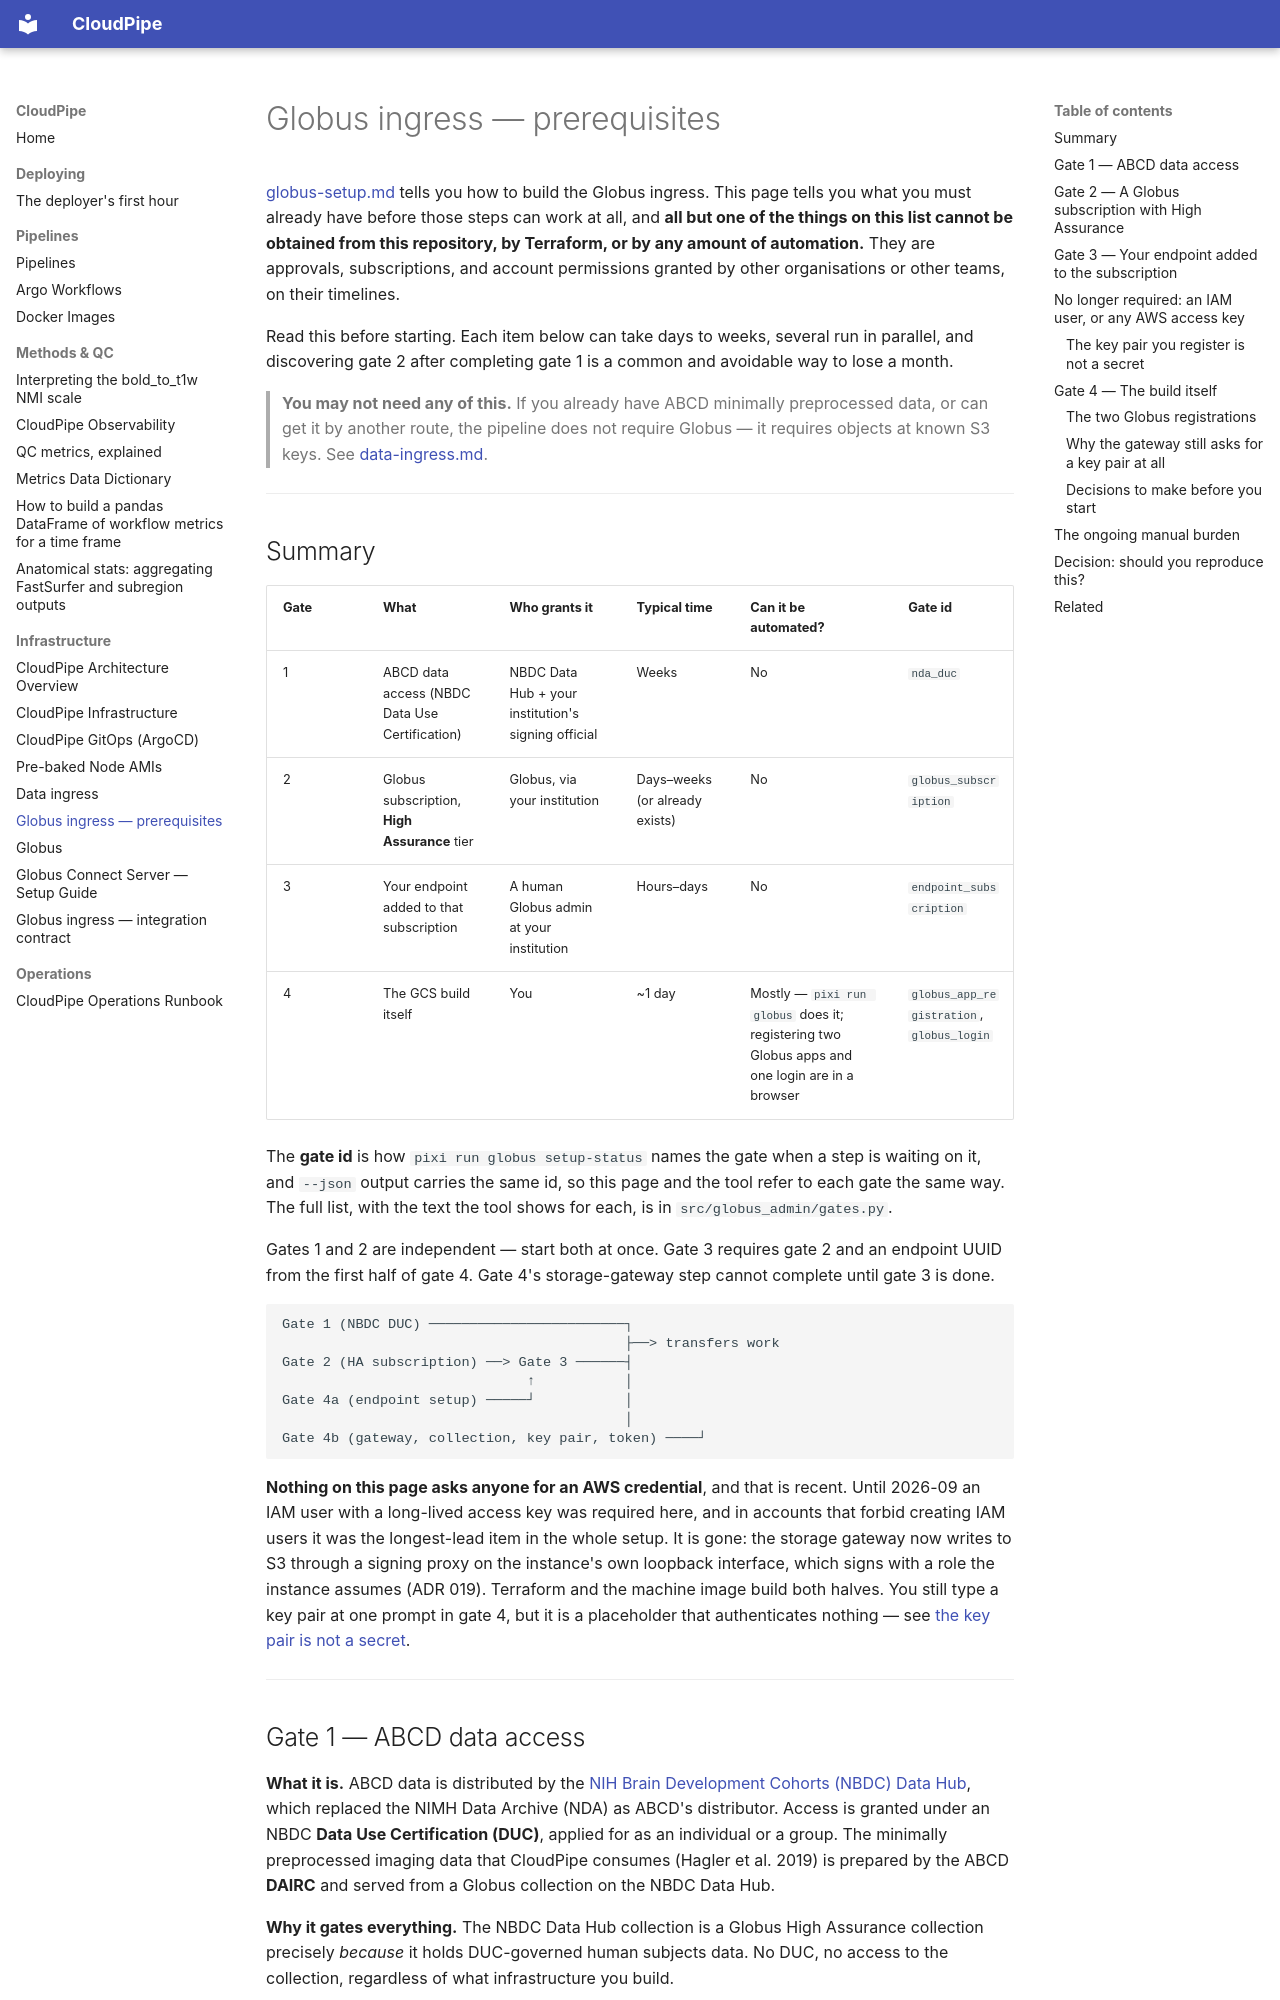

repository: jrussell9000/cloudpipe · page: globus-prerequisites/index.html · generator: mkdocs

# Globus ingress — prerequisites

[globus-setup.md](globus-setup.md) tells you how to build the Globus ingress.
This page tells you what you must already have before those steps can work at
all, and **all but one of the things on this list cannot be obtained from this
repository, by Terraform, or by any amount of automation.** They are approvals,
subscriptions, and account permissions granted by other organisations or other
teams, on their timelines.

Read this before starting. Each item below can take days to weeks, several run
in parallel, and discovering gate 2 after completing gate 1 is a common and
avoidable way to lose a month.

> **You may not need any of this.** If you already have ABCD minimally
> preprocessed data, or can get it by another route, the pipeline does not
> require Globus — it requires objects at known S3 keys. See
> [data-ingress.md](data-ingress.md).

---

## Summary

| Gate | What | Who grants it | Typical time | Can it be automated? | Gate id |
|---|---|---|---|---|---|
| 1 | ABCD data access (NBDC Data Use Certification) | NBDC Data Hub + your institution's signing official | Weeks | No | `nda_duc` |
| 2 | Globus subscription, **High Assurance** tier | Globus, via your institution | Days–weeks (or already exists) | No | `globus_subscription` |
| 3 | Your endpoint added to that subscription | A human Globus admin at your institution | Hours–days | No | `endpoint_subscription` |
| 4 | The GCS build itself | You | ~1 day | Mostly — `pixi run globus` does it; registering two Globus apps and one login are in a browser | `globus_app_registration`, `globus_login` |

The **gate id** is how `pixi run globus setup-status` names the gate when a step is
waiting on it, and `--json` output carries the same id, so this page and the tool
refer to each gate the same way. The full list, with the text the tool shows for
each, is in `src/globus_admin/gates.py`.

Gates 1 and 2 are independent — start both at once. Gate 3 requires gate 2 and an
endpoint UUID from the first half of gate 4. Gate 4's storage-gateway step cannot
complete until gate 3 is done.

```
Gate 1 (NBDC DUC) ────────────────────────┐
                                          ├──> transfers work
Gate 2 (HA subscription) ──> Gate 3 ──────┤
                              ↑           │
Gate 4a (endpoint setup) ─────┘           │
                                          │
Gate 4b (gateway, collection, key pair, token) ────┘
```

**Nothing on this page asks anyone for an AWS credential**, and that is recent.
Until 2026-09 an IAM user with a long-lived access key was required here, and in
accounts that forbid creating IAM users it was the longest-lead item in the whole
setup. It is gone: the storage gateway now writes to S3 through a signing proxy on
the instance's own loopback interface, which signs with a role the instance assumes
(ADR 019). Terraform and the
machine image build both halves. You still type a key pair at one prompt in gate 4,
but it is a placeholder that authenticates nothing — see
[the key pair is not a secret](#the-key-pair-you-register-is-not-a-secret).

---
